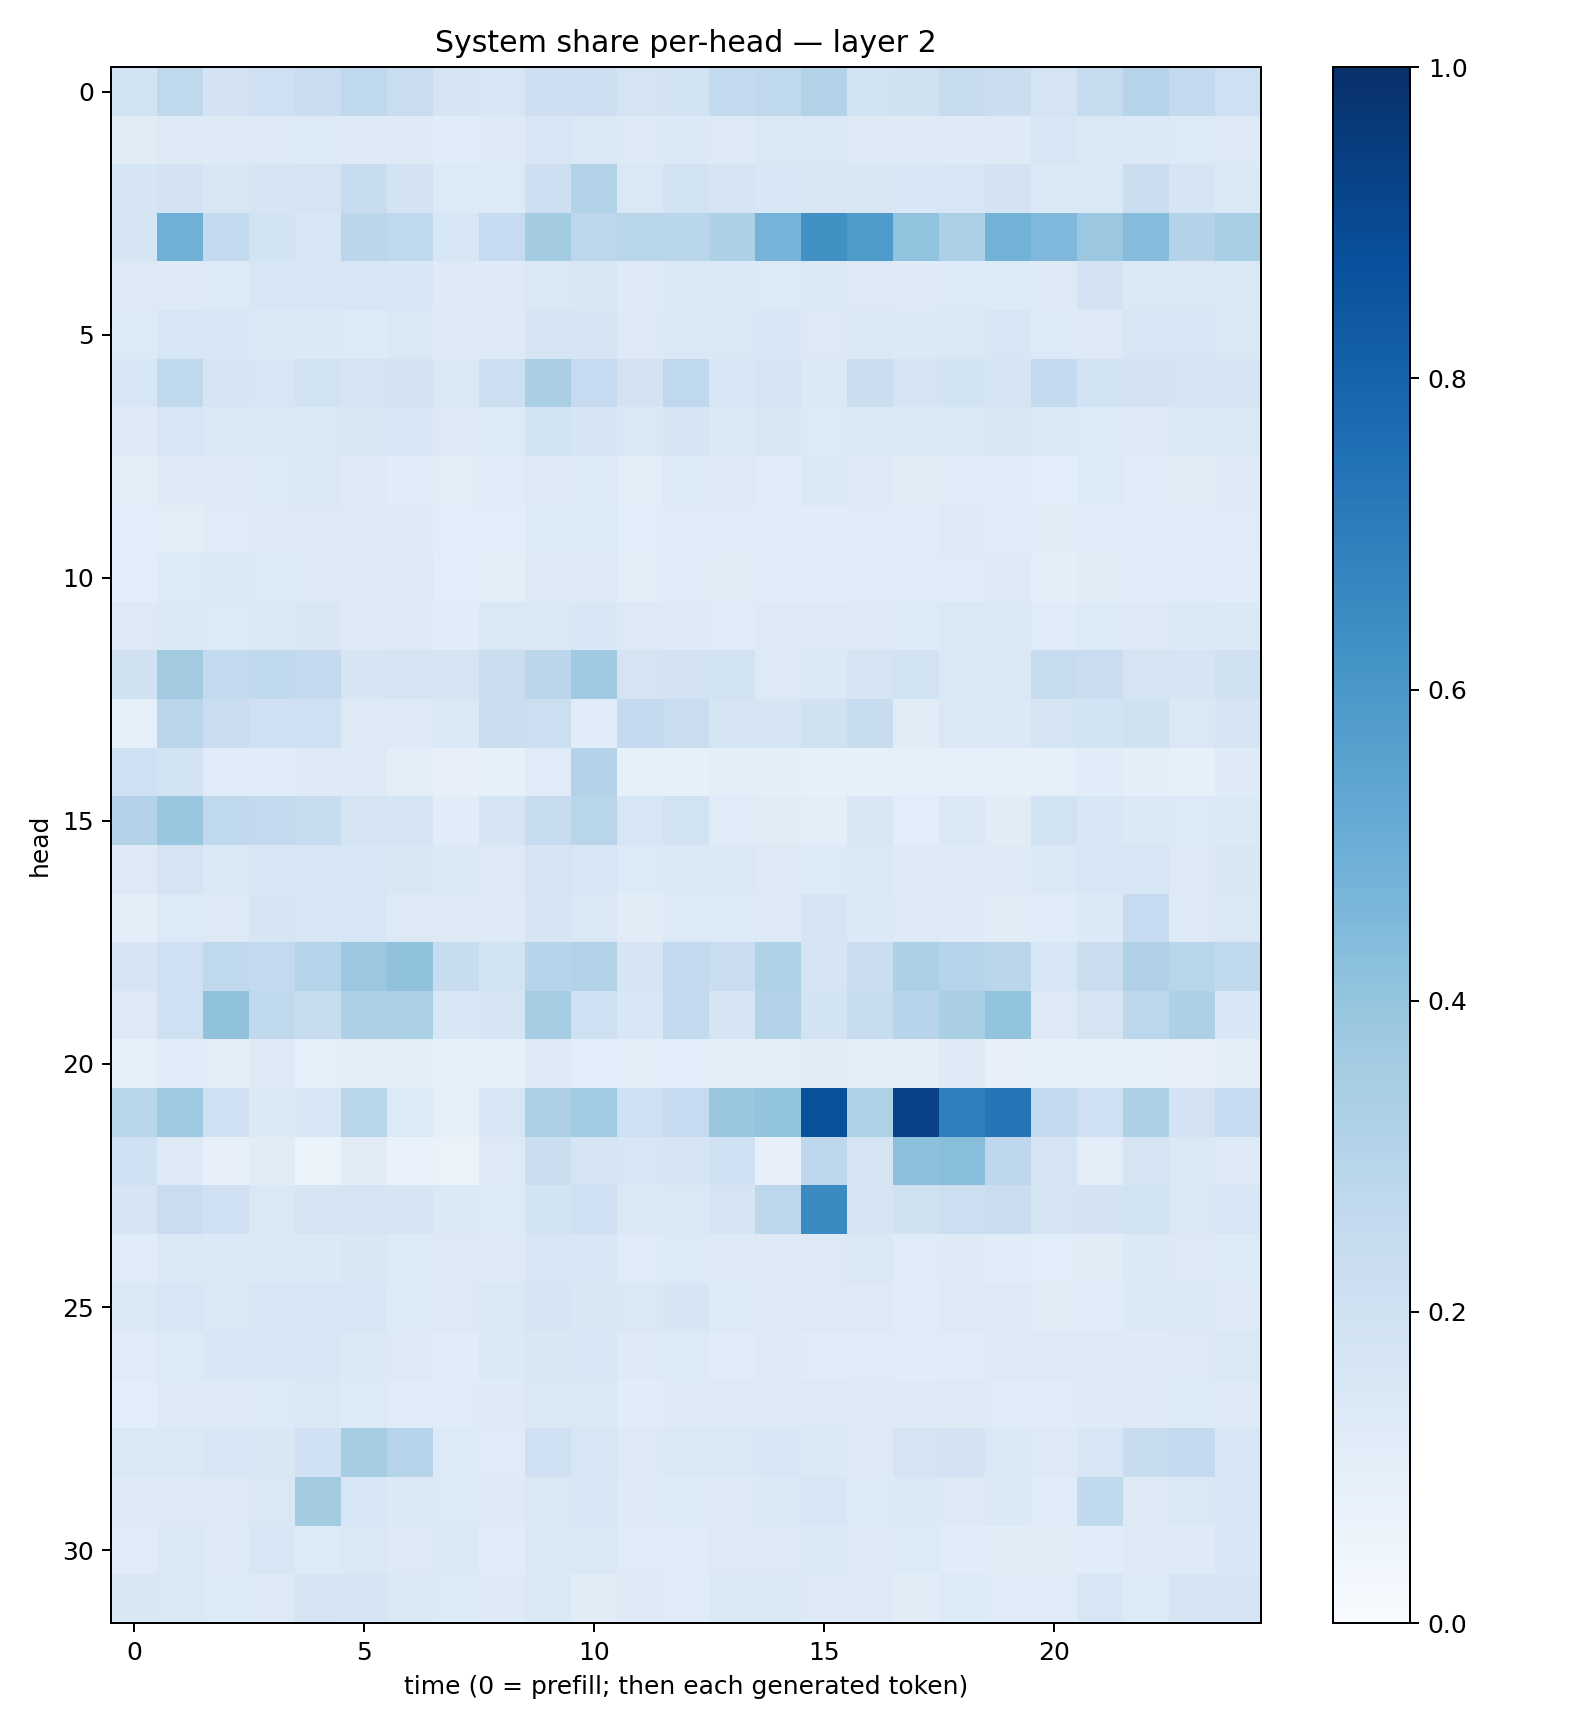

Data behind this chart, as committed beside it:
0.19128495, 0.27286503, 0.1830815, 0.20452307, 0.22816323, 0.26666233, 0.22910959, 0.16521484, 0.1639888, 0.21309288, 0.21185213, 0.17638072, 0.18528377, 0.25740027, 0.27222288, 0.3134996, 0.18794732, 0.19730642, 0.2457674, 0.22011517, 0.17365018, 0.2445765, 0.30150327, 0.25257182
0.1113, 0.1276, 0.1226, 0.131, 0.1337, 0.1246, 0.1244, 0.1144, 0.1273, 0.1581, 0.1456, 0.1303, 0.1397, 0.1256, 0.1412, 0.1454, 0.1291, 0.1213, 0.1245, 0.1217, 0.1615, 0.144, 0.139, 0.1353
0.1684, 0.1805, 0.1522, 0.1702, 0.1756, 0.235, 0.1814, 0.1366, 0.1331, 0.2115, 0.3091, 0.1461, 0.1941, 0.1715, 0.1533, 0.1504, 0.1512, 0.1535, 0.1629, 0.1824, 0.1402, 0.1452, 0.2199, 0.1677
0.1672, 0.4919, 0.2562, 0.1843, 0.1584, 0.2816, 0.2716, 0.1595, 0.2487, 0.3576, 0.2779, 0.2914, 0.2853, 0.3275, 0.4741, 0.6275, 0.5833, 0.4053, 0.3314, 0.4799, 0.4531, 0.3815, 0.432, 0.305
0.1269, 0.1262, 0.1336, 0.161, 0.1615, 0.1564, 0.1547, 0.1217, 0.1246, 0.1466, 0.149, 0.1246, 0.1476, 0.1377, 0.1362, 0.1382, 0.128, 0.1237, 0.1333, 0.1333, 0.1302, 0.1831, 0.1426, 0.1477
0.1329, 0.164, 0.1532, 0.1398, 0.1386, 0.1342, 0.1462, 0.1214, 0.1283, 0.1701, 0.1668, 0.1268, 0.1426, 0.143, 0.1538, 0.131, 0.1476, 0.1403, 0.1461, 0.1584, 0.1353, 0.1269, 0.1564, 0.1612
0.1615, 0.2649, 0.1785, 0.1569, 0.1888, 0.1751, 0.1819, 0.1474, 0.2158, 0.3379, 0.2484, 0.1822, 0.2691, 0.1628, 0.1778, 0.1387, 0.225, 0.1763, 0.1871, 0.1718, 0.257, 0.1848, 0.181, 0.1727
0.1235, 0.1578, 0.1472, 0.1385, 0.1408, 0.1492, 0.1535, 0.1254, 0.1365, 0.185, 0.1712, 0.1463, 0.1661, 0.1373, 0.1504, 0.1335, 0.1429, 0.1396, 0.1466, 0.1512, 0.139, 0.1341, 0.1327, 0.1433
0.0997, 0.1246, 0.1235, 0.1356, 0.1422, 0.1221, 0.114, 0.1035, 0.1172, 0.129, 0.1352, 0.1026, 0.1334, 0.1254, 0.1198, 0.1479, 0.1233, 0.1102, 0.1171, 0.1156, 0.1073, 0.1332, 0.1136, 0.1126
0.106, 0.1047, 0.1204, 0.1267, 0.13, 0.1269, 0.124, 0.1061, 0.1086, 0.1357, 0.1333, 0.1066, 0.1174, 0.1178, 0.1135, 0.1139, 0.119, 0.1171, 0.1245, 0.1165, 0.1119, 0.1148, 0.1182, 0.1156
0.1089, 0.1348, 0.1369, 0.1366, 0.1315, 0.1288, 0.1307, 0.1092, 0.1013, 0.1277, 0.1306, 0.1023, 0.1142, 0.1131, 0.1145, 0.1139, 0.1181, 0.1172, 0.1179, 0.1235, 0.09929, 0.1096, 0.1165, 0.1196
0.1296, 0.139, 0.1349, 0.1391, 0.1494, 0.1276, 0.1304, 0.1154, 0.1414, 0.148, 0.156, 0.1269, 0.1239, 0.1201, 0.1307, 0.132, 0.1317, 0.134, 0.146, 0.1393, 0.1186, 0.1332, 0.1274, 0.1396
0.1985, 0.362, 0.2589, 0.2653, 0.2509, 0.1669, 0.174, 0.1786, 0.2219, 0.2841, 0.3701, 0.1724, 0.1834, 0.188, 0.1281, 0.1384, 0.1774, 0.1891, 0.1474, 0.1455, 0.2427, 0.2287, 0.1736, 0.1665
0.0925, 0.2822, 0.2287, 0.2082, 0.2084, 0.129, 0.1259, 0.1367, 0.2232, 0.2178, 0.1161, 0.254, 0.2278, 0.169, 0.1669, 0.196, 0.2364, 0.1105, 0.1455, 0.1391, 0.1781, 0.1874, 0.1978, 0.1428
0.2049, 0.1874, 0.1183, 0.1168, 0.1305, 0.1277, 0.1053, 0.07911, 0.0826, 0.1195, 0.3048, 0.08562, 0.0842, 0.09874, 0.09834, 0.08335, 0.08535, 0.09158, 0.08627, 0.08558, 0.09247, 0.1148, 0.09959, 0.08407
0.3064, 0.3868, 0.2661, 0.2608, 0.2356, 0.1743, 0.1654, 0.115, 0.166, 0.24, 0.2916, 0.1626, 0.1884, 0.1179, 0.1114, 0.09547, 0.15, 0.109, 0.1407, 0.1132, 0.1922, 0.156, 0.1383, 0.133
0.1285, 0.1794, 0.1397, 0.1546, 0.1567, 0.1624, 0.1485, 0.1379, 0.1278, 0.172, 0.1614, 0.1361, 0.1465, 0.1447, 0.1293, 0.1366, 0.1414, 0.1304, 0.1284, 0.1243, 0.137, 0.1611, 0.1598, 0.1317
0.09904, 0.1343, 0.1299, 0.1705, 0.1636, 0.1616, 0.1264, 0.1225, 0.125, 0.1667, 0.1431, 0.1107, 0.133, 0.1339, 0.1278, 0.1656, 0.1373, 0.1312, 0.1242, 0.1108, 0.1188, 0.1394, 0.2472, 0.1257
0.1687, 0.2095, 0.2708, 0.2561, 0.3026, 0.3814, 0.4094, 0.2375, 0.1862, 0.2956, 0.3114, 0.1655, 0.2583, 0.2272, 0.3232, 0.1707, 0.223, 0.3245, 0.2977, 0.2826, 0.1557, 0.2232, 0.3203, 0.2916
0.1259, 0.2043, 0.4066, 0.2636, 0.2389, 0.326, 0.3332, 0.1526, 0.1717, 0.351, 0.2038, 0.1549, 0.2545, 0.1697, 0.3122, 0.1837, 0.2415, 0.295, 0.3396, 0.4011, 0.1296, 0.1768, 0.281, 0.3257
0.09078, 0.1135, 0.1053, 0.1322, 0.0864, 0.09866, 0.09667, 0.08476, 0.08663, 0.1238, 0.1092, 0.1029, 0.1075, 0.0956, 0.09752, 0.1123, 0.09924, 0.09728, 0.1223, 0.08008, 0.08293, 0.08264, 0.08327, 0.08174
0.2914, 0.375, 0.2001, 0.1385, 0.1524, 0.2902, 0.1343, 0.09216, 0.1602, 0.3253, 0.3645, 0.2068, 0.2493, 0.3872, 0.3989, 0.8701, 0.3225, 0.9331, 0.693, 0.7284, 0.2607, 0.2036, 0.3316, 0.1808
0.2046, 0.1247, 0.08153, 0.1119, 0.06518, 0.113, 0.06909, 0.06315, 0.1273, 0.2202, 0.1772, 0.1616, 0.1713, 0.203, 0.08079, 0.2737, 0.1707, 0.4164, 0.427, 0.2745, 0.1742, 0.1019, 0.1796, 0.145
0.1662, 0.2291, 0.2064, 0.1458, 0.172, 0.1776, 0.1644, 0.1377, 0.1346, 0.1872, 0.2069, 0.14, 0.1442, 0.1724, 0.2801, 0.6487, 0.1668, 0.1958, 0.2183, 0.2288, 0.1721, 0.1828, 0.1904, 0.1433
0.1177, 0.1426, 0.1403, 0.1374, 0.1399, 0.1505, 0.1338, 0.1288, 0.1305, 0.1578, 0.1544, 0.1208, 0.1346, 0.1265, 0.1288, 0.1273, 0.1406, 0.1208, 0.1245, 0.1143, 0.1085, 0.1114, 0.1368, 0.1291
0.1419, 0.1577, 0.1456, 0.1582, 0.1573, 0.1564, 0.1364, 0.1271, 0.1437, 0.1651, 0.1505, 0.145, 0.1679, 0.1361, 0.1286, 0.1328, 0.1311, 0.1211, 0.1277, 0.1289, 0.1112, 0.1181, 0.1405, 0.1375
0.1205, 0.1354, 0.1539, 0.1525, 0.1558, 0.1368, 0.1264, 0.1157, 0.1373, 0.1506, 0.153, 0.1223, 0.133, 0.115, 0.1238, 0.1187, 0.1194, 0.1157, 0.1192, 0.1312, 0.127, 0.1304, 0.1238, 0.1258
0.1067, 0.1313, 0.1293, 0.1342, 0.1409, 0.1359, 0.1195, 0.1186, 0.1223, 0.1476, 0.1436, 0.1154, 0.1276, 0.1308, 0.1247, 0.1259, 0.1219, 0.1225, 0.1259, 0.1186, 0.1198, 0.1224, 0.1282, 0.134
0.1428, 0.1419, 0.1632, 0.1501, 0.201, 0.3508, 0.301, 0.1343, 0.1198, 0.2076, 0.1575, 0.1294, 0.144, 0.143, 0.1531, 0.1396, 0.1304, 0.1788, 0.1797, 0.1443, 0.1276, 0.1605, 0.2363, 0.2569
0.1264, 0.1325, 0.1277, 0.1462, 0.3579, 0.1527, 0.1378, 0.1344, 0.1249, 0.1467, 0.156, 0.1237, 0.1364, 0.1315, 0.139, 0.1609, 0.1353, 0.1397, 0.1277, 0.1375, 0.1211, 0.2653, 0.1269, 0.1418
0.1177, 0.1464, 0.1295, 0.1586, 0.1357, 0.1432, 0.1302, 0.1388, 0.1157, 0.1456, 0.1464, 0.1186, 0.1179, 0.1305, 0.1281, 0.1371, 0.1255, 0.1351, 0.1166, 0.1126, 0.1107, 0.1142, 0.1281, 0.125
0.151, 0.1457, 0.1338, 0.1298, 0.1736, 0.1696, 0.1477, 0.1353, 0.1235, 0.1477, 0.1114, 0.1295, 0.1204, 0.1441, 0.1396, 0.1306, 0.1319, 0.1109, 0.1329, 0.1208, 0.1192, 0.1619, 0.1332, 0.1671
